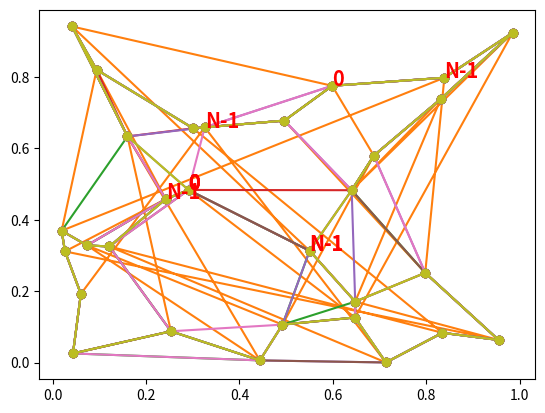

This figure's Python source:
import random
import matplotlib.pyplot as plt

n = 30
x = [random.random() for _ in range(n)]
y = [random.random() for _ in range(n)]

plt.plot(x, y, "o")

plt.plot(x + [x[0]], y + [y[0]], "o-")

def longueur(x, y, ordre):
    i = ordre[-1]
    x0, y0 = x[i], y[i]
    d = 0
    for o in ordre:
        x1, y1 = x[o], y[o]
        d += (x0 - x1) ** 2 + (y0 - y1) ** 2
        x0, y0 = x1, y1
    return d


ordre = list(range(len(x)))
print("longueur initiale", longueur(x, y, ordre))

def permutation(x, y, ordre):
    d = longueur(x, y, ordre)
    d0 = d + 1
    it = 1
    while d < d0:
        it += 1
        print("iteration", it, "d=", d)
        d0 = d
        for i in range(0, len(ordre) - 1):
            for j in range(i + 2, len(ordre)):
                r = ordre[i:j].copy()
                r.reverse()
                ordre2 = ordre[:i] + r + ordre[j:]
                t = longueur(x, y, ordre2)
                if t < d:
                    d = t
                    ordre = ordre2
    return ordre


ordre = permutation(x, y, list(range(len(x))))
print("longueur min", longueur(x, y, ordre))
xo = [x[o] for o in ordre + [ordre[0]]]
yo = [y[o] for o in ordre + [ordre[0]]]
plt.plot(xo, yo, "o-")

def longueur(x, y, ordre):
    # on change cette fonction
    d = 0
    for i in range(1, len(ordre)):
        n = ordre[i - 1]
        o = ordre[i]
        x0, y0 = x[n], y[n]
        x1, y1 = x[o], y[o]
        d += (x0 - x1) ** 2 + (y0 - y1) ** 2
    return d


ordre = list(range(len(x)))
print("longueur initiale", longueur(x, y, ordre))

ordre = permutation(x, y, list(range(len(x))))
print("longueur min", longueur(x, y, ordre))
xo = [x[o] for o in ordre]
yo = [y[o] for o in ordre]
plt.plot(xo, yo, "o-")

def longueur(x, y, ordre):
    i = ordre[-1]
    x0, y0 = x[i], y[i]
    d = 0
    for o in ordre:
        x1, y1 = x[o], y[o]
        d += (x0 - x1) ** 2 + (y0 - y1) ** 2
        x0, y0 = x1, y1
    return d


ordre = list(range(len(x)))
print("longueur initiale", longueur(x, y, ordre))


def permutation(x, y, ordre):
    d = longueur(x, y, ordre)
    d0 = d + 1
    it = 1
    while d < d0:
        it += 1
        print("iteration", it, "d=", d, "ordre[0]", ordre[0])
        d0 = d
        for i in range(
            1, len(ordre) - 1
        ):  # on part de 1 et plus de 0, on est sûr que le premier noeud ne bouge pas
            for j in range(i + 2, len(ordre)):
                r = ordre[i:j].copy()
                r.reverse()
                ordre2 = ordre[:i] + r + ordre[j:]
                t = longueur(x, y, ordre2)
                if t < d:
                    d = t
                    ordre = ordre2
    return ordre


ordre = permutation(x, y, list(range(len(x))))
print("longueur min", longueur(x, y, ordre))
xo = [x[o] for o in ordre + [ordre[0]]]
yo = [y[o] for o in ordre + [ordre[0]]]
plt.plot(xo, yo, "o-")
plt.text(xo[0], yo[0], "0", color="r", weight="bold", size="x-large")
plt.text(xo[-2], yo[-2], "N-1", color="r", weight="bold", size="x-large")

ordre = list(range(len(x)))
print("longueur initiale", longueur(x, y, ordre))


def permutation(x, y, ordre):
    d = longueur(x, y, ordre)
    d0 = d + 1
    it = 1
    while d < d0:
        it += 1
        print("iteration", it, "d=", d, "ordre[0]", ordre[0])
        d0 = d
        for i in range(
            1, len(ordre) - 1
        ):  # on part de 1 et plus de 0, on est sûr que le premier noeud ne bouge pas
            for j in range(i + 2, len(ordre) + 1):  # correction !
                r = ordre[i:j].copy()
                r.reverse()
                ordre2 = ordre[:i] + r + ordre[j:]
                t = longueur(x, y, ordre2)
                if t < d:
                    d = t
                    ordre = ordre2
    return ordre


ordre = permutation(x, y, list(range(len(x))))
print("longueur min", longueur(x, y, ordre))
xo = [x[o] for o in ordre + [ordre[0]]]
yo = [y[o] for o in ordre + [ordre[0]]]
plt.plot(xo, yo, "o-")
plt.text(xo[0], yo[0], "0", color="r", weight="bold", size="x-large")
plt.text(xo[-2], yo[-2], "N-1", color="r", weight="bold", size="x-large")

# In[8]:


ordre = list(range(len(x)))
print("longueur initiale", longueur(x, y, ordre))


def permutation_rnd(x, y, ordre):
    d = longueur(x, y, ordre)
    d0 = d + 1
    it = 1
    while d < d0:
        it += 1
        print("iteration", it, "d=", d, "ordre[0]", ordre[0])
        d0 = d
        for i in range(1, len(ordre) - 1):
            for j in range(i + 2, len(ordre) + 1):
                ik = random.randint(1, len(ordre) - 1)
                il = random.randint(ik + 1, len(ordre))
                r = ordre[ik:il].copy()
                r.reverse()
                ordre2 = ordre[:ik] + r + ordre[il:]
                t = longueur(x, y, ordre2)
                if t < d:
                    d = t
                    ordre = ordre2
    return ordre


ordre = permutation_rnd(x, y, list(range(len(x))))
print("longueur min", longueur(x, y, ordre))
xo = [x[o] for o in ordre + [ordre[0]]]
yo = [y[o] for o in ordre + [ordre[0]]]
plt.plot(xo, yo, "o-")
plt.text(xo[0], yo[0], "0", color="r", weight="bold", size="x-large")
plt.text(xo[-2], yo[-2], "N-1", color="r", weight="bold", size="x-large")

ordre = permutation_rnd(x, y, list(range(len(x))))
print("longueur min", longueur(x, y, ordre))
xo = [x[o] for o in ordre + [ordre[0]]]
yo = [y[o] for o in ordre + [ordre[0]]]
plt.plot(xo, yo, "o-")
plt.text(xo[0], yo[0], "0", color="r", weight="bold", size="x-large")
plt.text(xo[-2], yo[-2], "N-1", color="r", weight="bold", size="x-large")

def permutation_rnd(x, y, ordre, miniter):
    d = longueur(x, y, ordre)
    d0 = d + 1
    it = 1
    while d < d0 or it < miniter:
        it += 1
        d0 = d
        for i in range(1, len(ordre) - 1):
            for j in range(i + 2, len(ordre) + 1):
                ik = random.randint(1, len(ordre) - 1)
                il = random.randint(ik + 1, len(ordre))
                r = ordre[ik:il].copy()
                r.reverse()
                ordre2 = ordre[:ik] + r + ordre[il:]
                t = longueur(x, y, ordre2)
                if t < d:
                    d = t
                    ordre = ordre2
    return ordre


def n_permutation(x, y, miniter):
    ordre = list(range(len(x)))
    bordre = ordre.copy()
    d0 = longueur(x, y, ordre)
    for i in range(0, 20):
        print("iteration", i, "d=", d0)
        random.shuffle(ordre)
        ordre = permutation_rnd(x, y, ordre, 20)
        d = longueur(x, y, ordre)
        if d < d0:
            d0 = d
            bordre = ordre.copy()
    return bordre

ordre = list(range(len(x)))
print("longueur initiale", longueur(x, y, ordre))

ordre = n_permutation(x, y, 20)
print("longueur min", longueur(x, y, ordre))
xo = [x[o] for o in ordre + [ordre[0]]]
yo = [y[o] for o in ordre + [ordre[0]]]
plt.plot(xo, yo, "o-")
plt.text(xo[0], yo[0], "0", color="r", weight="bold", size="x-large")
plt.text(xo[-2], yo[-2], "N-1", color="r", weight="bold", size="x-large")


# C'est mieux.